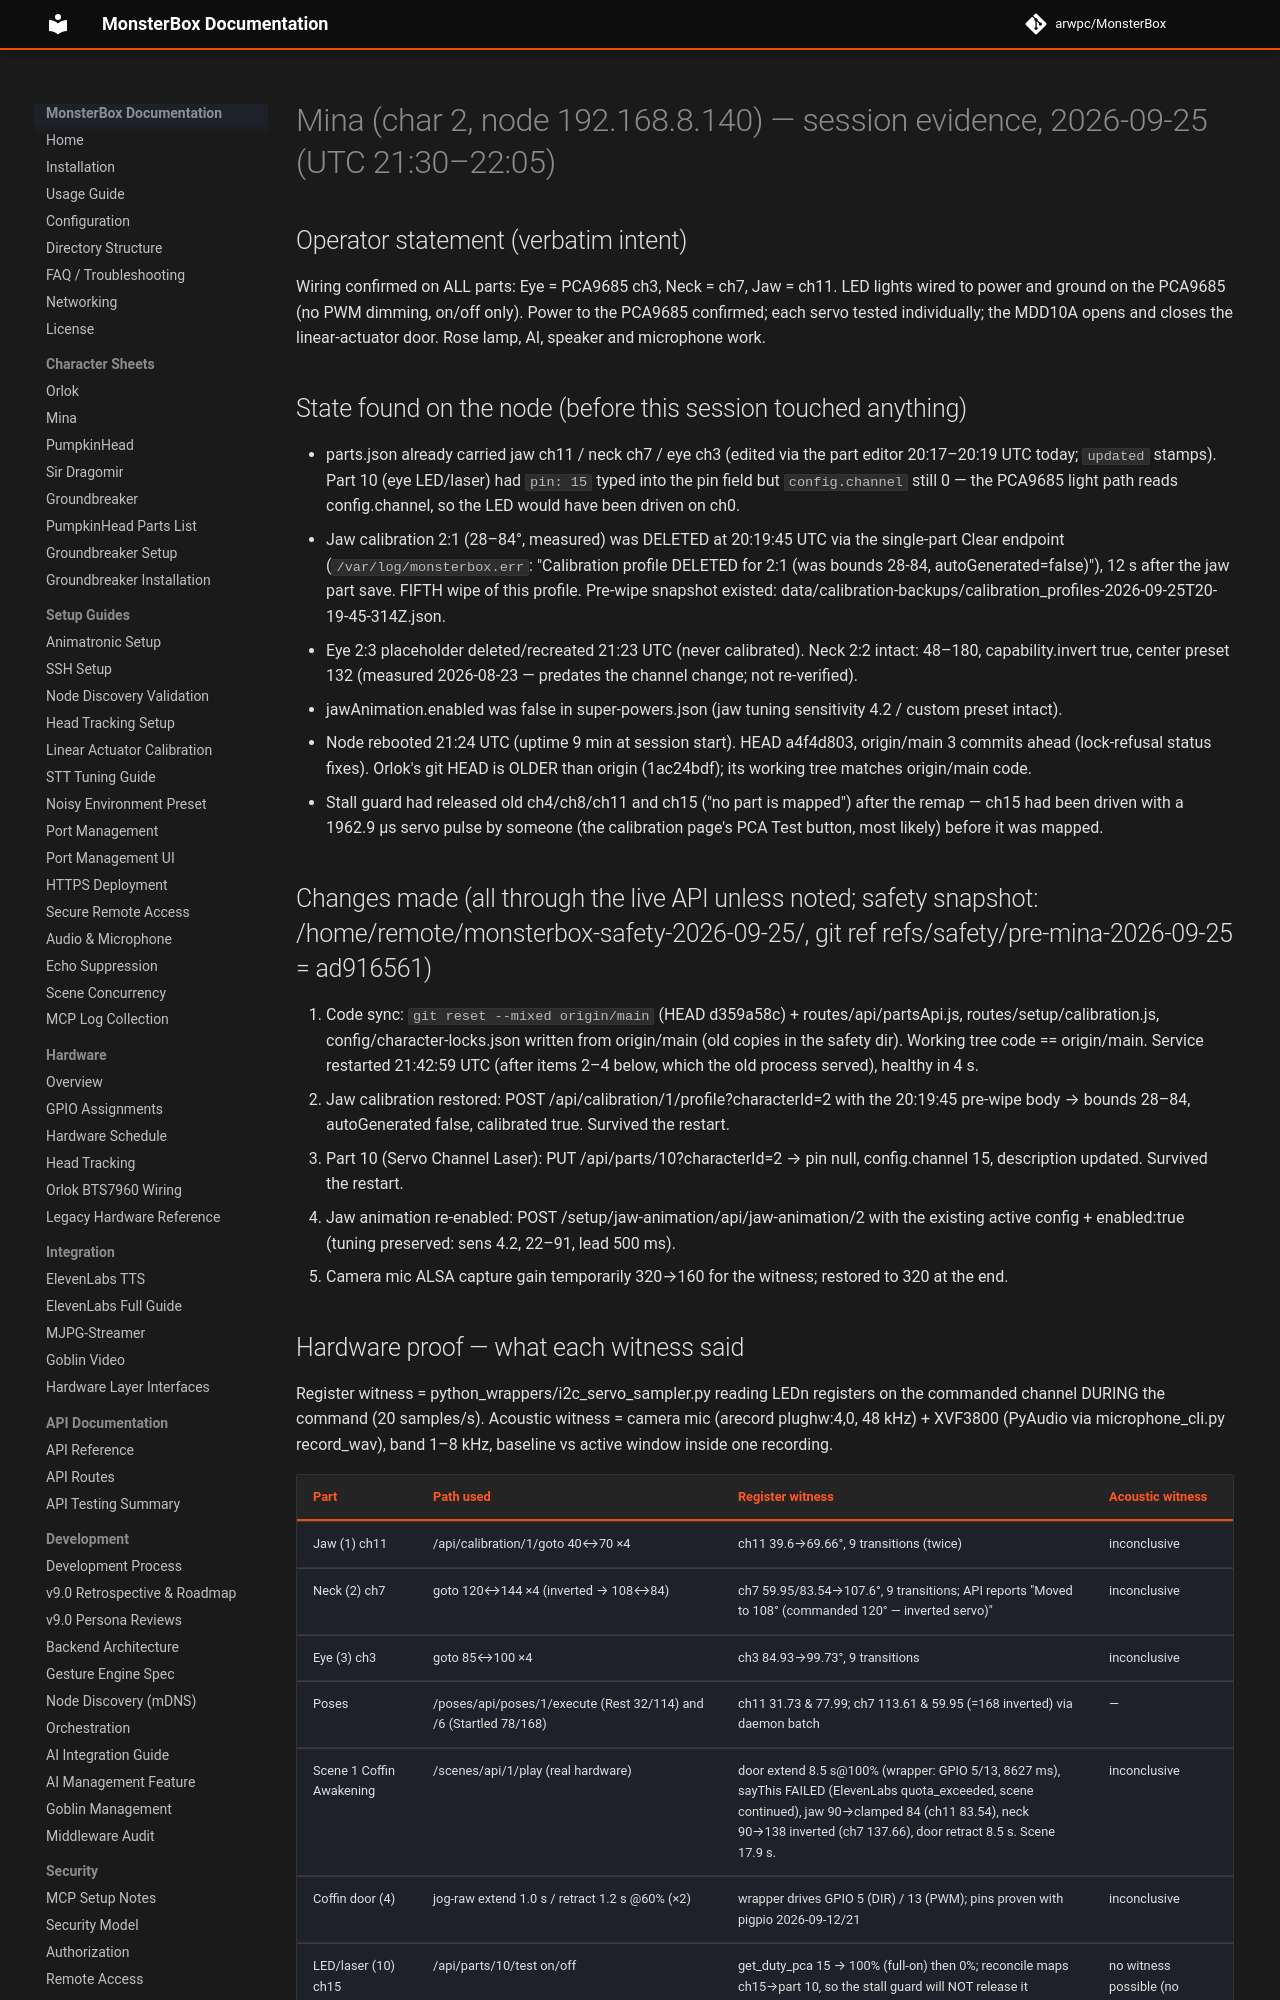

repository: arwpc/MonsterBox · page: hardware/MINA-SESSION-EVIDENCE-2026-09-25/index.html · generator: mkdocs

# Mina (char 2, node 192.168.8.140) — session evidence, 2026-09-25 (UTC 21:30–22:05)

## Operator statement (verbatim intent)
Wiring confirmed on ALL parts: Eye = PCA9685 ch3, Neck = ch7, Jaw = ch11. LED lights wired to power and ground on the PCA9685 (no PWM dimming, on/off only). Power to the PCA9685 confirmed; each servo tested individually; the MDD10A opens and closes the linear-actuator door. Rose lamp, AI, speaker and microphone work.

## State found on the node (before this session touched anything)
- parts.json already carried jaw ch11 / neck ch7 / eye ch3 (edited via the part editor 20:17–20:19 UTC today; `updated` stamps). Part 10 (eye LED/laser) had `pin: 15` typed into the pin field but `config.channel` still 0 — the PCA9685 light path reads config.channel, so the LED would have been driven on ch0.
- Jaw calibration 2:1 (28–84°, measured) was DELETED at 20:19:45 UTC via the single-part Clear endpoint (`/var/log/monsterbox.err`: "Calibration profile DELETED for 2:1 (was bounds 28-84, autoGenerated=false)"), 12 s after the jaw part save. FIFTH wipe of this profile. Pre-wipe snapshot existed: data/calibration-backups/calibration_profiles-2026-09-25T20-19-45-314Z.json.
- Eye 2:3 placeholder deleted/recreated 21:23 UTC (never calibrated). Neck 2:2 intact: 48–180, capability.invert true, center preset 132 (measured 2026-08-23 — predates the channel change; not re-verified).
- jawAnimation.enabled was false in super-powers.json (jaw tuning sensitivity 4.2 / custom preset intact).
- Node rebooted 21:24 UTC (uptime 9 min at session start). HEAD a4f4d803, origin/main 3 commits ahead (lock-refusal status fixes). Orlok's git HEAD is OLDER than origin (1ac24bdf); its working tree matches origin/main code.
- Stall guard had released old ch4/ch8/ch11 and ch15 ("no part is mapped") after the remap — ch15 had been driven with a 1962.9 µs servo pulse by someone (the calibration page's PCA Test button, most likely) before it was mapped.

## Changes made (all through the live API unless noted; safety snapshot: /home/remote/monsterbox-safety-2026-09-25/, git ref refs/safety/pre-mina-2026-09-25 = ad916561)
1. Code sync: `git reset --mixed origin/main` (HEAD d359a58c) + routes/api/partsApi.js, routes/setup/calibration.js, config/character-locks.json written from origin/main (old copies in the safety dir). Working tree code == origin/main. Service restarted 21:42:59 UTC (after items 2–4 below, which the old process served), healthy in 4 s.
2. Jaw calibration restored: POST /api/calibration/1/profile?characterId=2 with the 20:19:45 pre-wipe body → bounds 28–84, autoGenerated false, calibrated true. Survived the restart.
3. Part 10 (Servo Channel Laser): PUT /api/parts/10?characterId=2 → pin null, config.channel 15, description updated. Survived the restart.
4. Jaw animation re-enabled: POST /setup/jaw-animation/api/jaw-animation/2 with the existing active config + enabled:true (tuning preserved: sens 4.2, 22–91, lead 500 ms).
5. Camera mic ALSA capture gain temporarily 320→160 for the witness; restored to 320 at the end.
